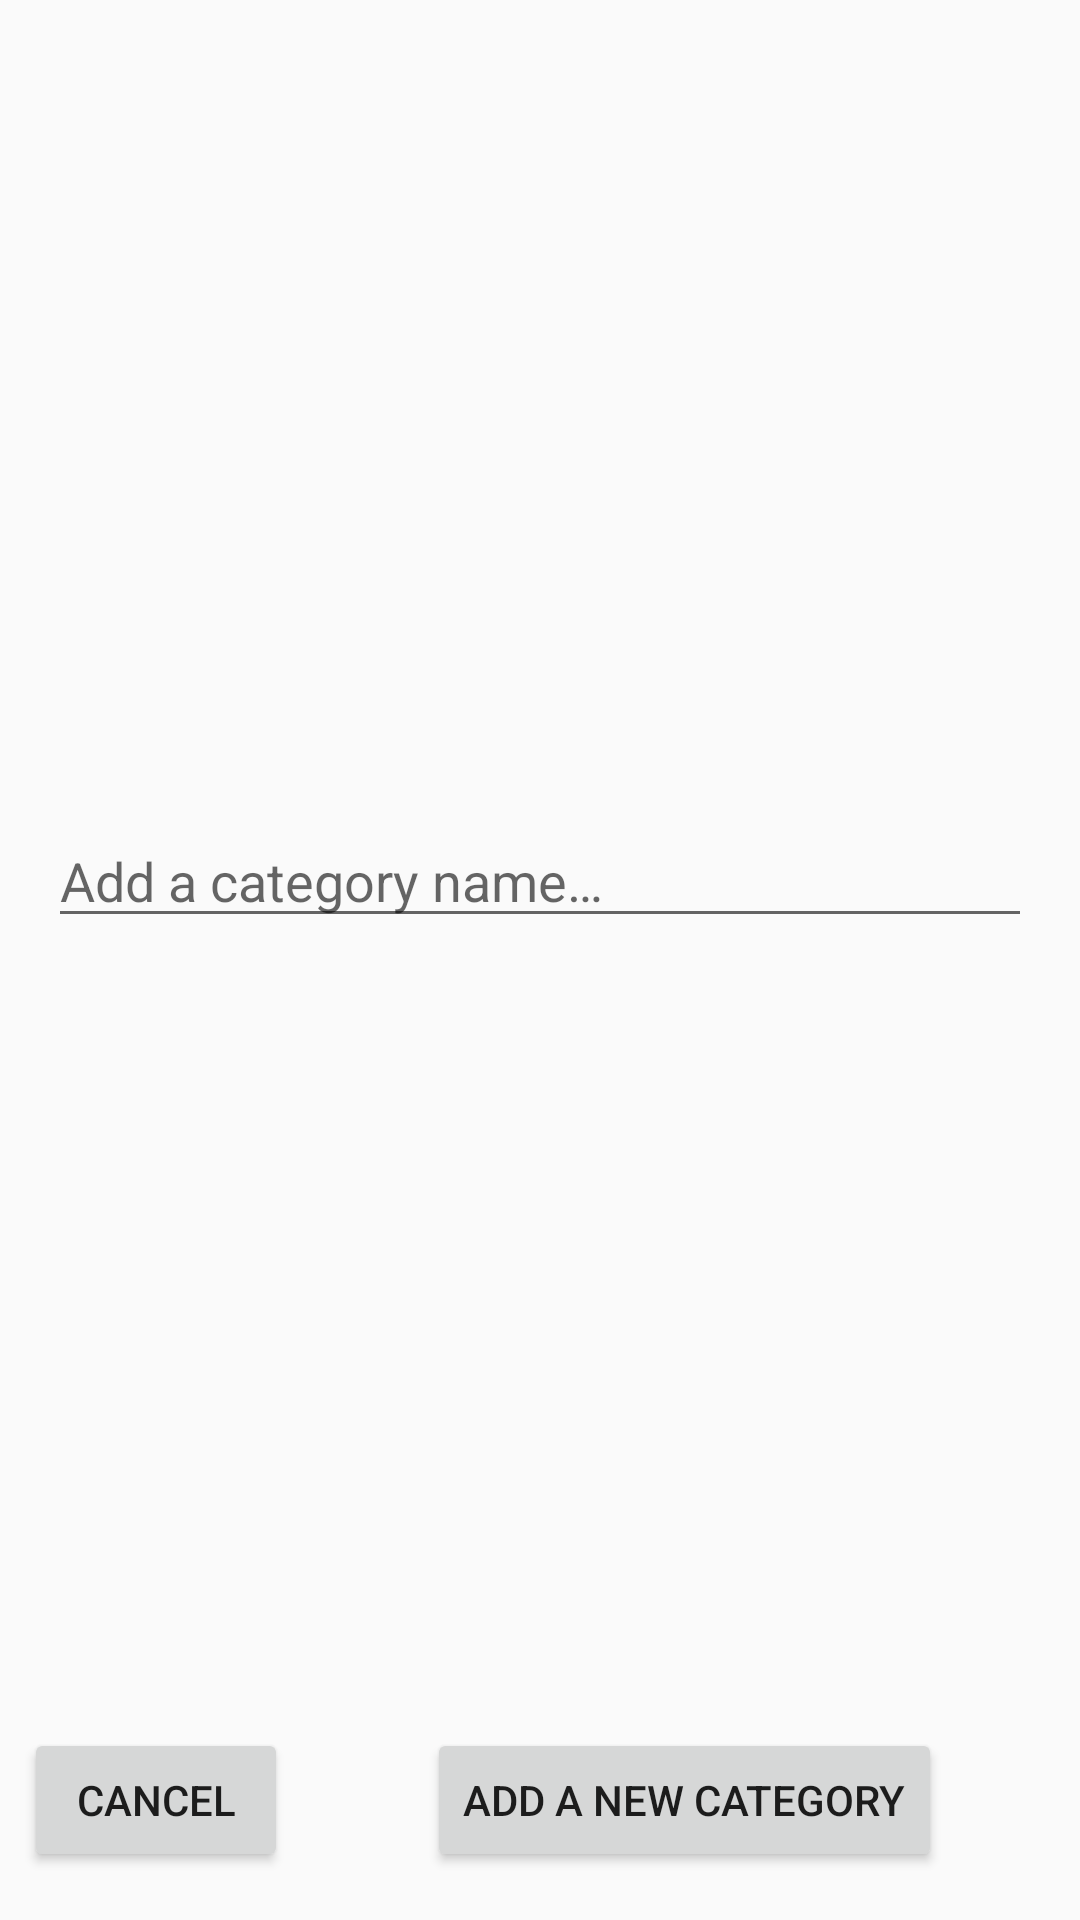

Layout XML and referenced resources for this Android screen:
<!-- AndroidManifest.xml: application theme AppTheme -->
<!-- res/layout/activity_new_category.xml -->
<?xml version="1.0" encoding="utf-8"?>
<androidx.constraintlayout.widget.ConstraintLayout xmlns:android="http://schemas.android.com/apk/res/android"
    xmlns:app="http://schemas.android.com/apk/res-auto"
    xmlns:tools="http://schemas.android.com/tools"
    android:layout_width="match_parent"
    android:layout_height="match_parent"
    tools:context=".Tags.NewTagActivity">

    <EditText
        android:id="@+id/category_activity_name"
        android:layout_width="0dp"
        android:layout_height="wrap_content"
        android:layout_marginStart="16dp"
        android:layout_marginTop="16dp"
        android:layout_marginEnd="16dp"
        android:layout_marginBottom="8dp"
        android:ems="10"
        android:hint="@string/categorynamehint"
        android:inputType="textPersonName"
        app:layout_constraintBottom_toTopOf="@+id/category_activity_cancel"
        app:layout_constraintEnd_toEndOf="parent"
        app:layout_constraintStart_toStartOf="parent"
        app:layout_constraintTop_toTopOf="parent" />

    <Button
        android:id="@+id/category_activity_save"
        android:layout_width="wrap_content"
        android:layout_height="wrap_content"
        android:layout_marginStart="8dp"
        android:layout_marginEnd="8dp"
        android:layout_marginBottom="16dp"
        android:text="@string/newcategory"
        app:layout_constraintBottom_toBottomOf="parent"
        app:layout_constraintEnd_toEndOf="parent"
        app:layout_constraintStart_toEndOf="@+id/category_activity_cancel" />

    <Button
        android:id="@+id/category_activity_cancel"
        android:layout_width="wrap_content"
        android:layout_height="wrap_content"
        android:layout_marginStart="8dp"
        android:layout_marginBottom="16dp"
        android:text="@string/cancelTag"
        app:layout_constraintBottom_toBottomOf="parent"
        app:layout_constraintEnd_toStartOf="@+id/addTag"
        app:layout_constraintStart_toStartOf="parent" />
</androidx.constraintlayout.widget.ConstraintLayout>
<!-- resources referenced by this layout -->
<resources>
  <string name="cancelTag">Cancel</string>
  <string name="categorynamehint">Add a category name…</string>
  <string name="newcategory">Add a new category</string>
  <style name="AppTheme" parent="Theme.AppCompat.Light.DarkActionBar">
          
          <item name="colorPrimary">@color/colorPrimary</item>
          <item name="colorPrimaryDark">@color/colorPrimaryDark</item>
          <item name="colorAccent">@color/colorAccent</item>
      </style>
  <color name="colorPrimary">#008577</color>
  <color name="colorPrimaryDark">#00574B</color>
  <color name="colorAccent">#D81B60</color>
</resources>
